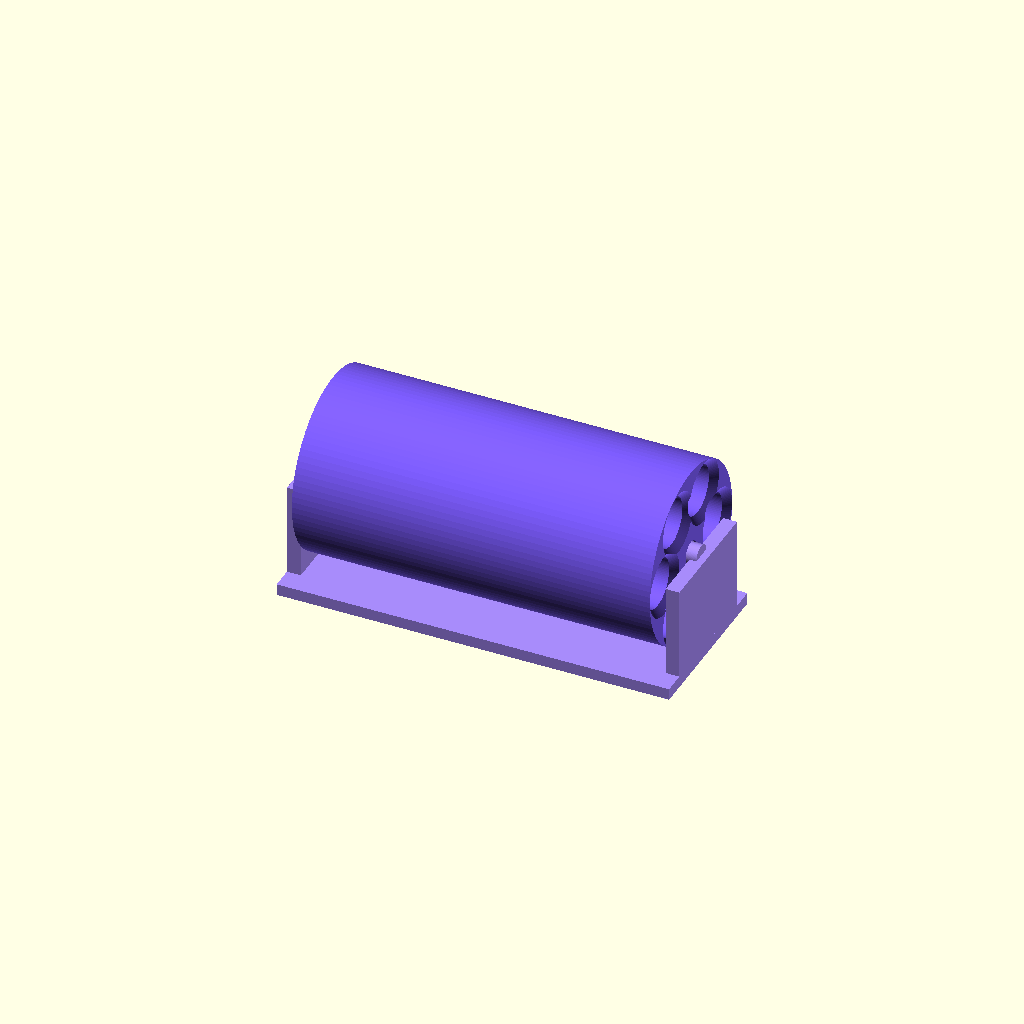
Cell 1 — every parameter at its default value.
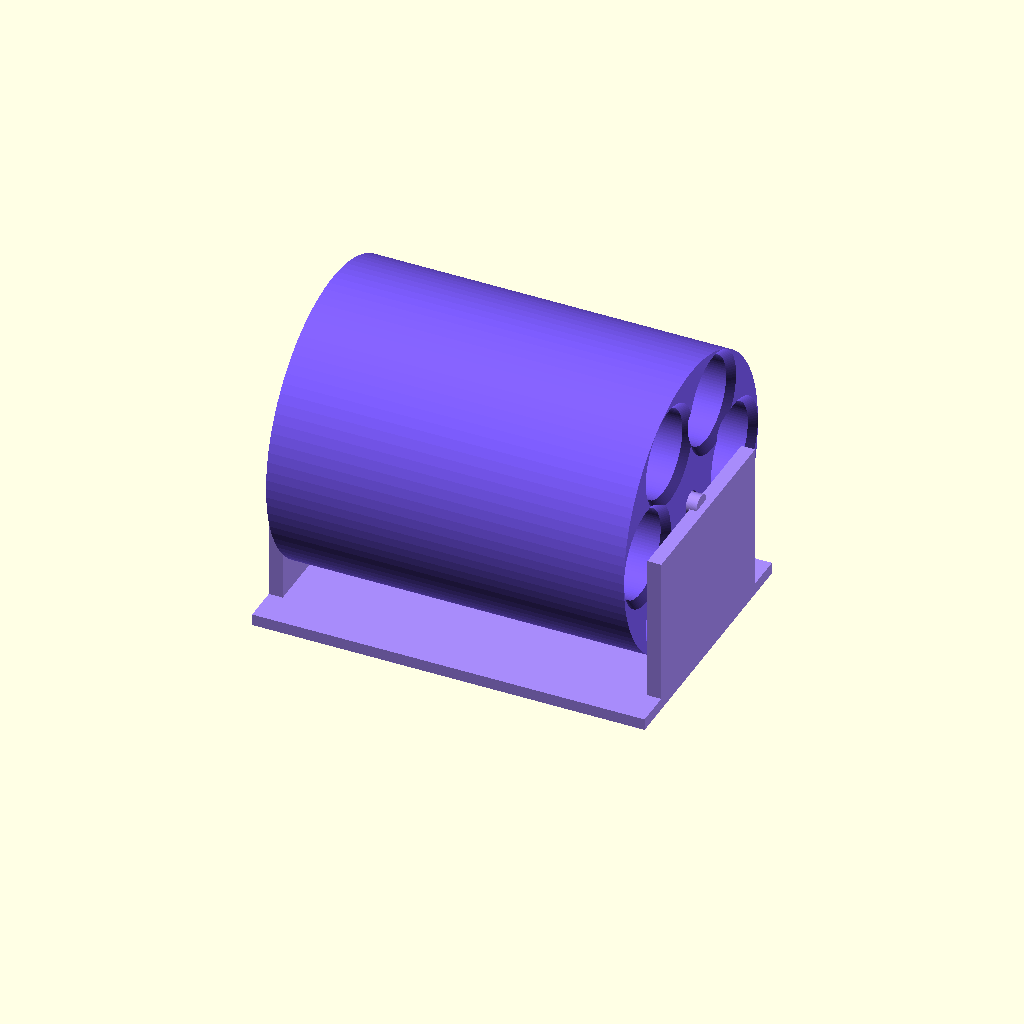
Cell 2: the same model with pen_diameter = 35.
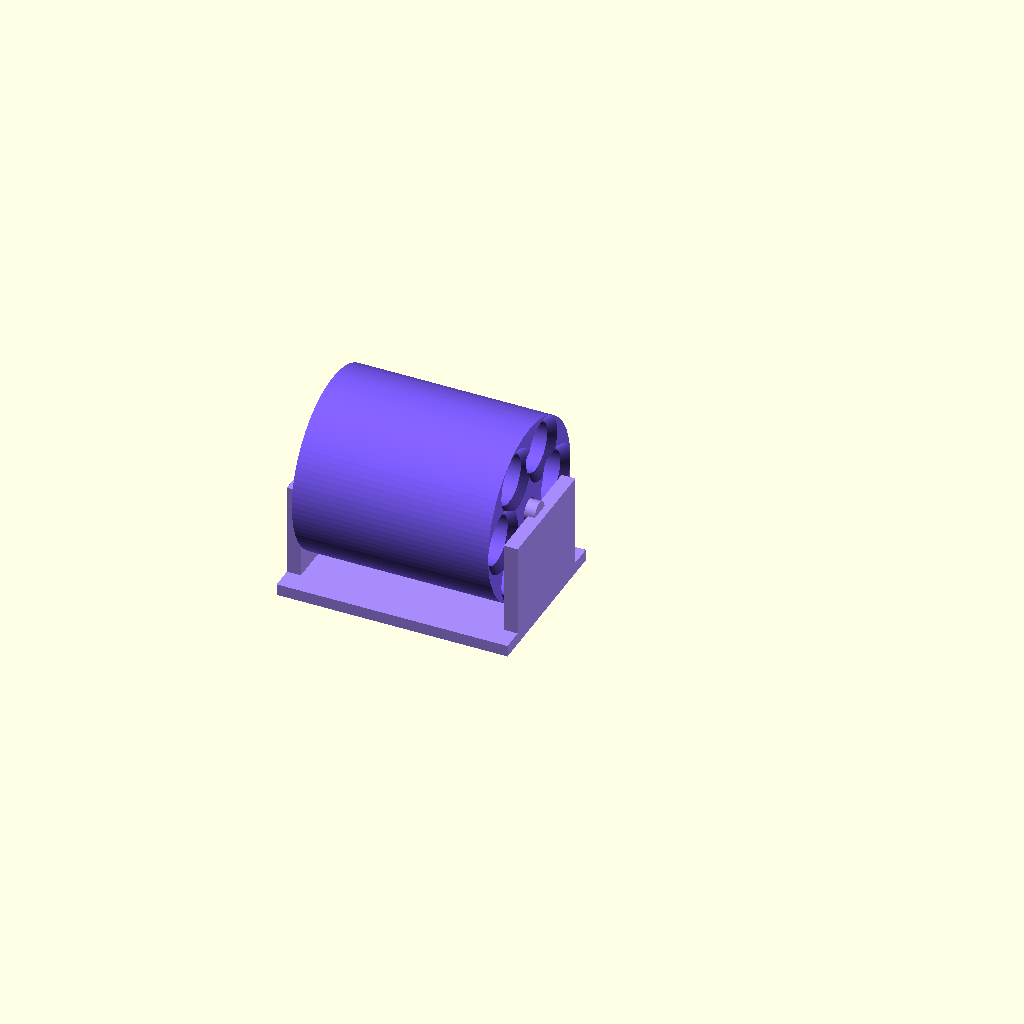
Cell 3: pen_length = 80 (everything else at default).
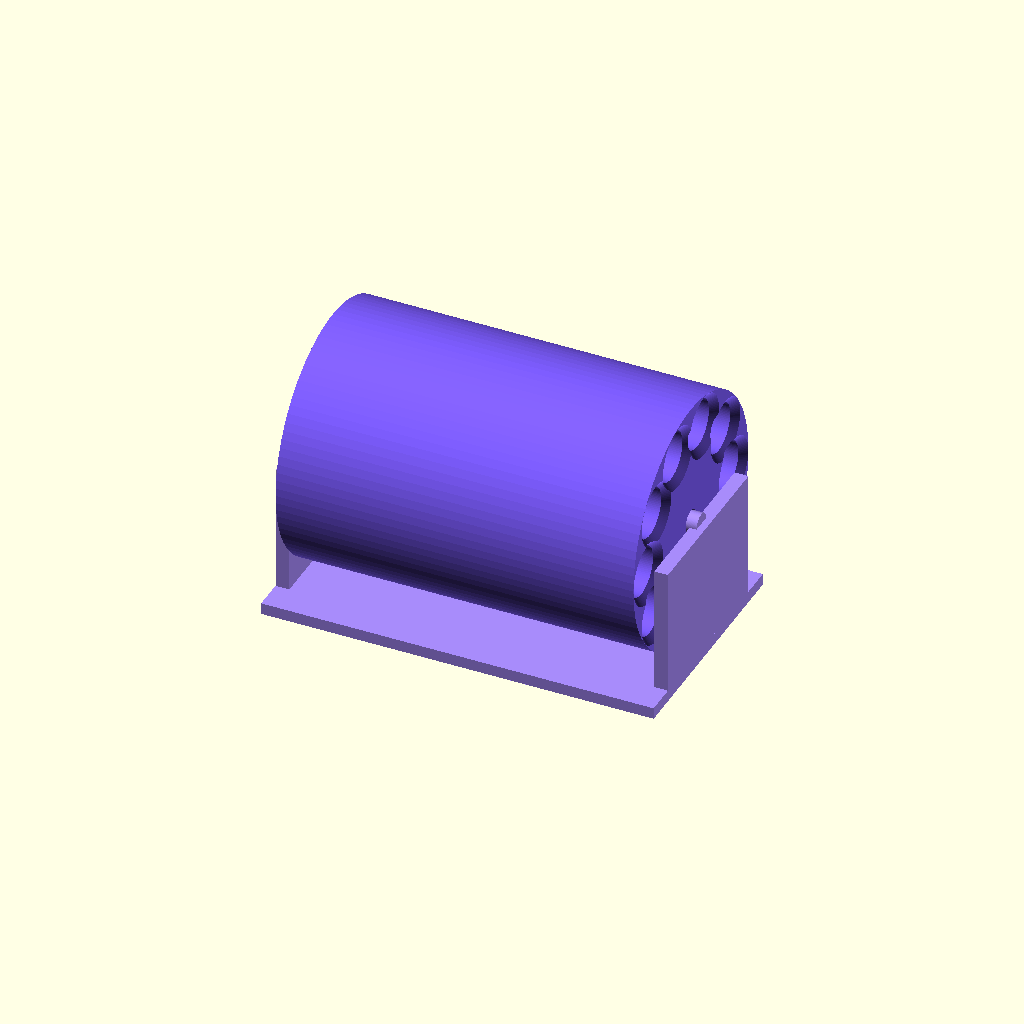
Cell 4: the same model with num_chambers = 10.
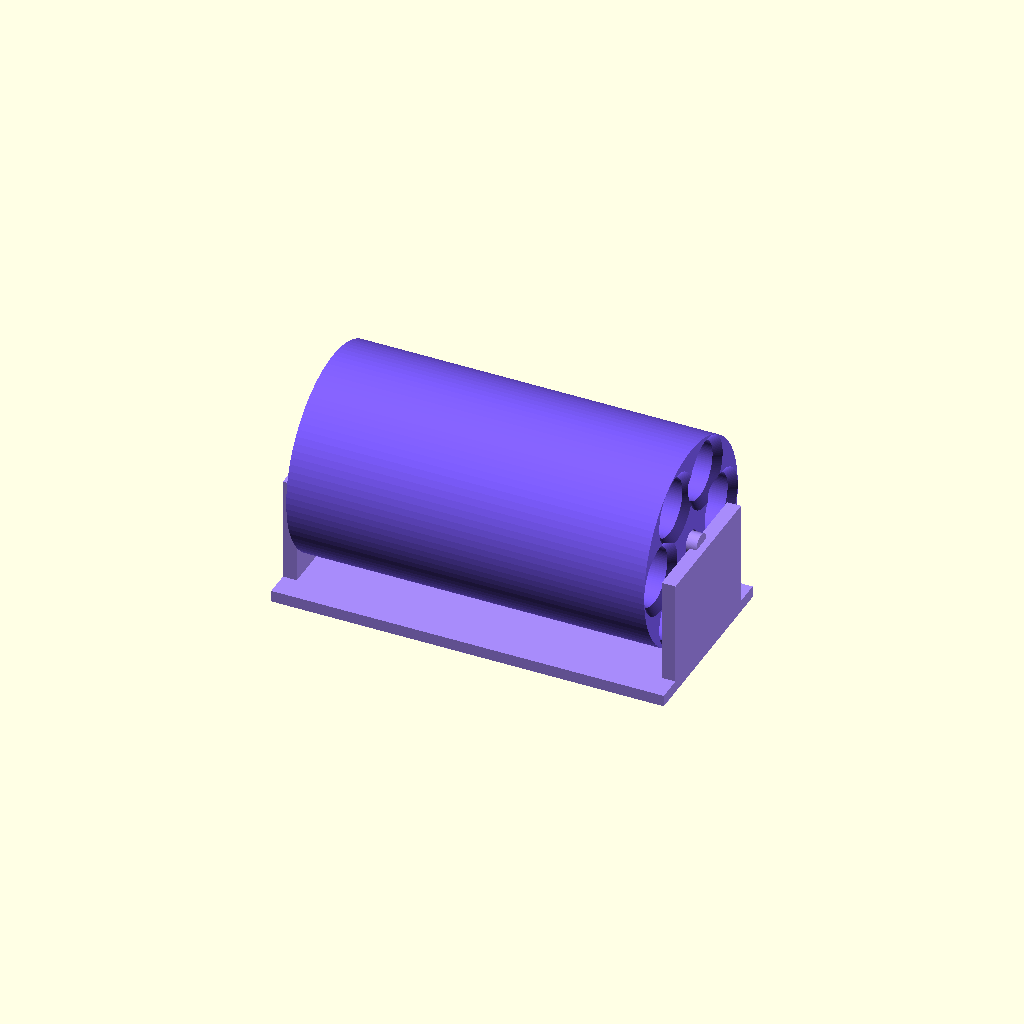
Cell 5: the same model with clearance = 6.
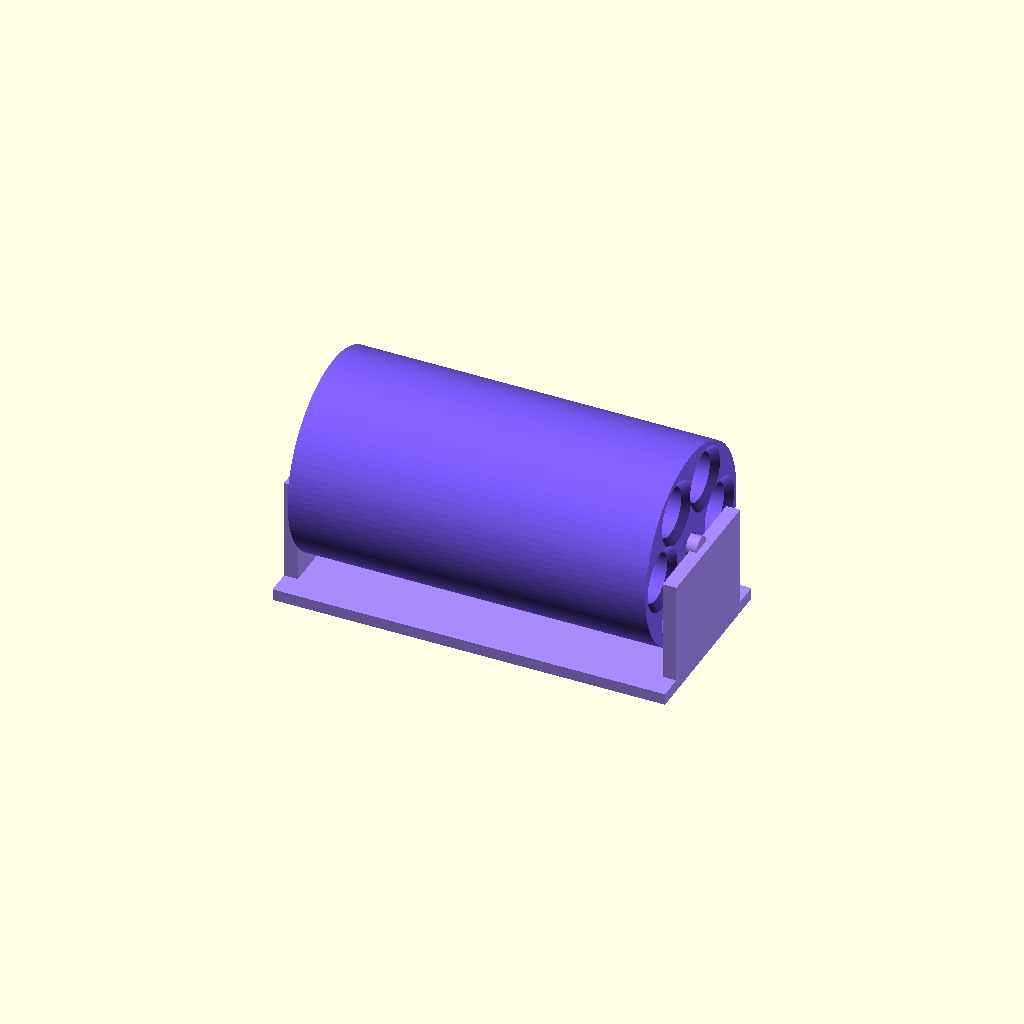
Cell 6: wall = 5 (everything else at default).
One fixed orthographic camera (rotation 55°, 0°, 25°; colour scheme Cornfield) for every cell.
OpenSCAD source file design/peptide-pen-revolver.scad:
// =============================================================================
// Peptide Pen "Revolver"  —  horizontal rotating cylinder, snap-on base
// =============================================================================
// A true revolver-cylinder carousel: N chambers in a ring, all parallel to a
// horizontal axis. The drum spins on two end supports — spin it like a gun
// cylinder to index the pen you want to the top.
//
// Two printed parts, no hardware:
//   * DRUM  — the rotating cylinder of chambers (prints standing, back-face down)
//   * BASE  — plate + two end uprights with inward axle pins (prints flat)
// The drum's end sockets drop onto the base's axle pins; tilt one end in, flex
// the far upright a hair, and it snaps captive yet free to spin.
//
// Loading:  drop a pen into a chamber from the open FRONT; the closed BACK stops
//           it. Push it back out through the small EJECTOR hole behind each
//           chamber (like an ejector rod).
//
// Units: millimetres.
// -----------------------------------------------------------------------------

/* [What it holds] */
pen_diameter   = 19;    // [10:0.5:35]  pen body diameter
pen_length     = 150;   // [80:1:200]   pen length

/* [Revolver] */
num_chambers   = 6;     // [3:1:10]     6 = classic revolver
clearance      = 2.5;   // [1:0.5:6]    slip fit around the pen

/* [Structure] */
wall           = 3.0;   // [2:0.2:5]    chamber + outer wall
back_wall      = 3.0;   // [2:0.5:6]    closed back thickness
ejector_d      = 6.5;   // [0:0.5:12]   push-out hole behind each chamber (0 = none)
front_chamfer  = 3;     // [0:0.5:6]    lead-in at the loading mouth

/* [Axle / base] */
pin_d          = 9;     // [6:0.5:14]   axle pin diameter
pin_engage     = 6;     // [4:0.5:10]   how deep the pin sits in the drum
axle_gap       = 0.5;   // [0.2:0.1:1]  spin clearance (pin vs socket)
ground_clear   = 7;     // [3:1:15]     gap under the drum
plate_th       = 5;     // [3:0.5:8]    base plate thickness
upright_th     = 6;     // [4:0.5:10]   end-support thickness

/* [Click detent] */
enable_detent  = true;
detent_spring_th = 2.0; // [1.2:0.1:3]  leaf-spring thickness (lower = softer click)
detent_depth   = 1.2;   // [0.4:0.1:2]  how deep the scallops are

/* [What to show / export] */
part = "both";          // [both, drum, base]
show_pens = false;      // demo pens in the assembled view (preview only)

$fn = 96;

// --------------------------- derived geometry --------------------------------
ch_r     = (pen_diameter + clearance) / 2;            // chamber bore radius
min_chord = 2*ch_r + wall;                            // min gap between chambers
pitch_r  = max(min_chord / (2*sin(180/num_chambers)),
               ch_r + pin_d/2 + wall + 4);            // ring radius of chambers
drum_r   = pitch_r + ch_r + wall;                     // outer radius of drum
ch_depth = pen_length + 2;                            // chamber depth (pen + slack)
drum_len = ch_depth + back_wall;                      // total drum length
socket_r = pin_d/2 + axle_gap;

axis_h   = drum_r + ground_clear;                     // axle height off the table
base_len = drum_len + 2*upright_th + 2*1.5;           // along the axis (X)
base_w   = 2*drum_r * 0.95;                           // across (Y) — stable but open
det_r    = drum_r - 6;                                // radius of detent scallops

function ch_xy(i) = [pitch_r*cos(90 + i*360/num_chambers),
                     pitch_r*sin(90 + i*360/num_chambers)];

// =============================== THE DRUM ====================================
// Built with the axis along Z: back face at z=0, loading mouths at z=drum_len.
module drum() {
    difference() {
        union() {
            cylinder(h = drum_len, r = drum_r);
            if (enable_detent) detent_ring();            // scalloped collar @ back
        }
        // chambers (open at the front, closed back_wall at the bottom)
        for (i = [0:num_chambers-1]) {
            p = ch_xy(i);
            translate([p[0], p[1], back_wall])
                cylinder(h = ch_depth + 1, r = ch_r);
            // loading lead-in chamfer
            if (front_chamfer > 0)
                translate([p[0], p[1], drum_len - front_chamfer])
                    cylinder(h = front_chamfer + 0.1,
                             r1 = ch_r, r2 = ch_r + front_chamfer);
            // ejector hole through the back
            if (ejector_d > 0)
                translate([p[0], p[1], -1])
                    cylinder(h = back_wall + 2, r = ejector_d/2);
        }
        // axle sockets, both ends, on the axis
        translate([0,0,-1])            cylinder(h = pin_engage+1, r = socket_r);
        translate([0,0,drum_len-pin_engage]) cylinder(h = pin_engage+1, r = socket_r);
        // lighten the solid core a touch (optional, keeps weight/spin down)
        translate([0,0,back_wall+pin_engage])
            cylinder(h = drum_len-2*pin_engage-back_wall, r = pin_d/2 + wall);
    }
}

// Scalloped collar at the back of the drum that the base pawl clicks into
module detent_ring() {
    difference() {
        cylinder(h = detent_spring_th + 1.5, r = det_r + detent_depth + 1.5);
        for (i = [0:num_chambers-1])
            rotate([0,0,i*360/num_chambers])
                translate([det_r + detent_depth + 1.5, 0, -1])
                    cylinder(h = detent_spring_th + 4, r = 2.2, $fn=24);
    }
}

// =============================== THE BASE ====================================
// Built in the in-use orientation: axis along X, sitting on the table (z=0 up).
module base() {
    // base plate
    translate([0, -base_w/2, 0]) cube([base_len, base_w, plate_th]);
    // two end uprights with inward axle pins
    upright(upright_th/2);                 // back support (also holds the pawl)
    upright(base_len - upright_th/2);
    if (enable_detent) detent_pawl();
}

module upright(xc) {
    inner = (xc < base_len/2) ? 1 : -1;    // which way the pin points
    // the post (wide and short — plenty stiff)
    translate([xc - upright_th/2, -drum_r*0.7, 0])
        cube([upright_th, drum_r*1.4, axis_h]);
    // axle pin, pointing inward toward the drum, chamfered tip for easy snap
    translate([xc, 0, axis_h]) rotate([0, inner*90, 0])
        union() {
            cylinder(h = pin_engage + 1, r = pin_d/2);
            translate([0, 0, pin_engage + 1])
                cylinder(h = 1.4, r1 = pin_d/2, r2 = pin_d/2 - 1.4);
        }
}

// Leaf-spring pawl on the base, nub presses UP into the scallop ring under
// the drum. Flexes vertically; soften the click by lowering detent_spring_th.
module detent_pawl() {
    th       = detent_spring_th;
    contact_z = axis_h - (det_r + detent_depth);   // bottom of the scallop ring
    x_anchor = upright_th;                          // root at the back upright
    x_tip    = upright_th + 6;                      // under the collar
    // horizontal cantilever beam (thin in Z so it springs up/down)
    translate([x_anchor, -5, contact_z - th - 1])
        cube([x_tip - x_anchor + 4, 10, th]);
    // rounded nub on top that seats into each scallop
    translate([x_tip, 0, contact_z - 1])
        sphere(r = 2.2, $fn = 24);
}

// =============================== ASSEMBLY ====================================
module assembled() {
    color("#a78bfa") base();
    // drop the drum in: rotate its Z-axis to lie along X, lift to axle height
    color("#7c5cfc")
    translate([base_len/2, 0, axis_h])
        rotate([0, 90, 0])
            translate([0, 0, -drum_len/2])
                drum();
    // demo pens (preview only) — show 3 chambers loaded
    if (show_pens)
        translate([base_len/2, 0, axis_h]) rotate([0, 90, 0])
            translate([0, 0, -drum_len/2])
                for (i = [0, 2, 3]) {
                    p = ch_xy(i);
                    color("#e8e8f5")
                    translate([p[0], p[1], back_wall])
                        cylinder(h = pen_length, r = pen_diameter/2);
                }
}

if (part == "drum") drum();
else if (part == "base") base();
else assembled();

echo(str("Drum  Ø", 2*drum_r, " x ", drum_len, " mm, ", num_chambers, " chambers"));
echo(str("Base  ", base_len, " x ", base_w, " x ", axis_h, " mm"));
echo(str("Footprint overall ≈ ", base_len, " x ", base_w,
         " x ", axis_h + drum_r, " mm"));
Customizer parameters (derived from the source; name, type, default, range or options):
pen_diameter: number, default 19, range 10 to 35, step 0.5
pen_length: number, default 150, range 80 to 200, step 1
num_chambers: number, default 6, range 3 to 10, step 1
clearance: number, default 2.5, range 1 to 6, step 0.5
wall: number, default 3, range 2 to 5, step 0.2
back_wall: number, default 3, range 2 to 6, step 0.5
ejector_d: number, default 6.5, range 0 to 12, step 0.5
front_chamfer: number, default 3, range 0 to 6, step 0.5
pin_d: number, default 9, range 6 to 14, step 0.5
pin_engage: number, default 6, range 4 to 10, step 0.5
axle_gap: number, default 0.5, range 0.2 to 1, step 0.1
ground_clear: number, default 7, range 3 to 15, step 1
plate_th: number, default 5, range 3 to 8, step 0.5
upright_th: number, default 6, range 4 to 10, step 0.5
enable_detent: bool, default true
detent_spring_th: number, default 2, range 1.2 to 3, step 0.1
detent_depth: number, default 1.2, range 0.4 to 2, step 0.1
part: string, default "both", options "both", "drum", "base"
show_pens: bool, default false
